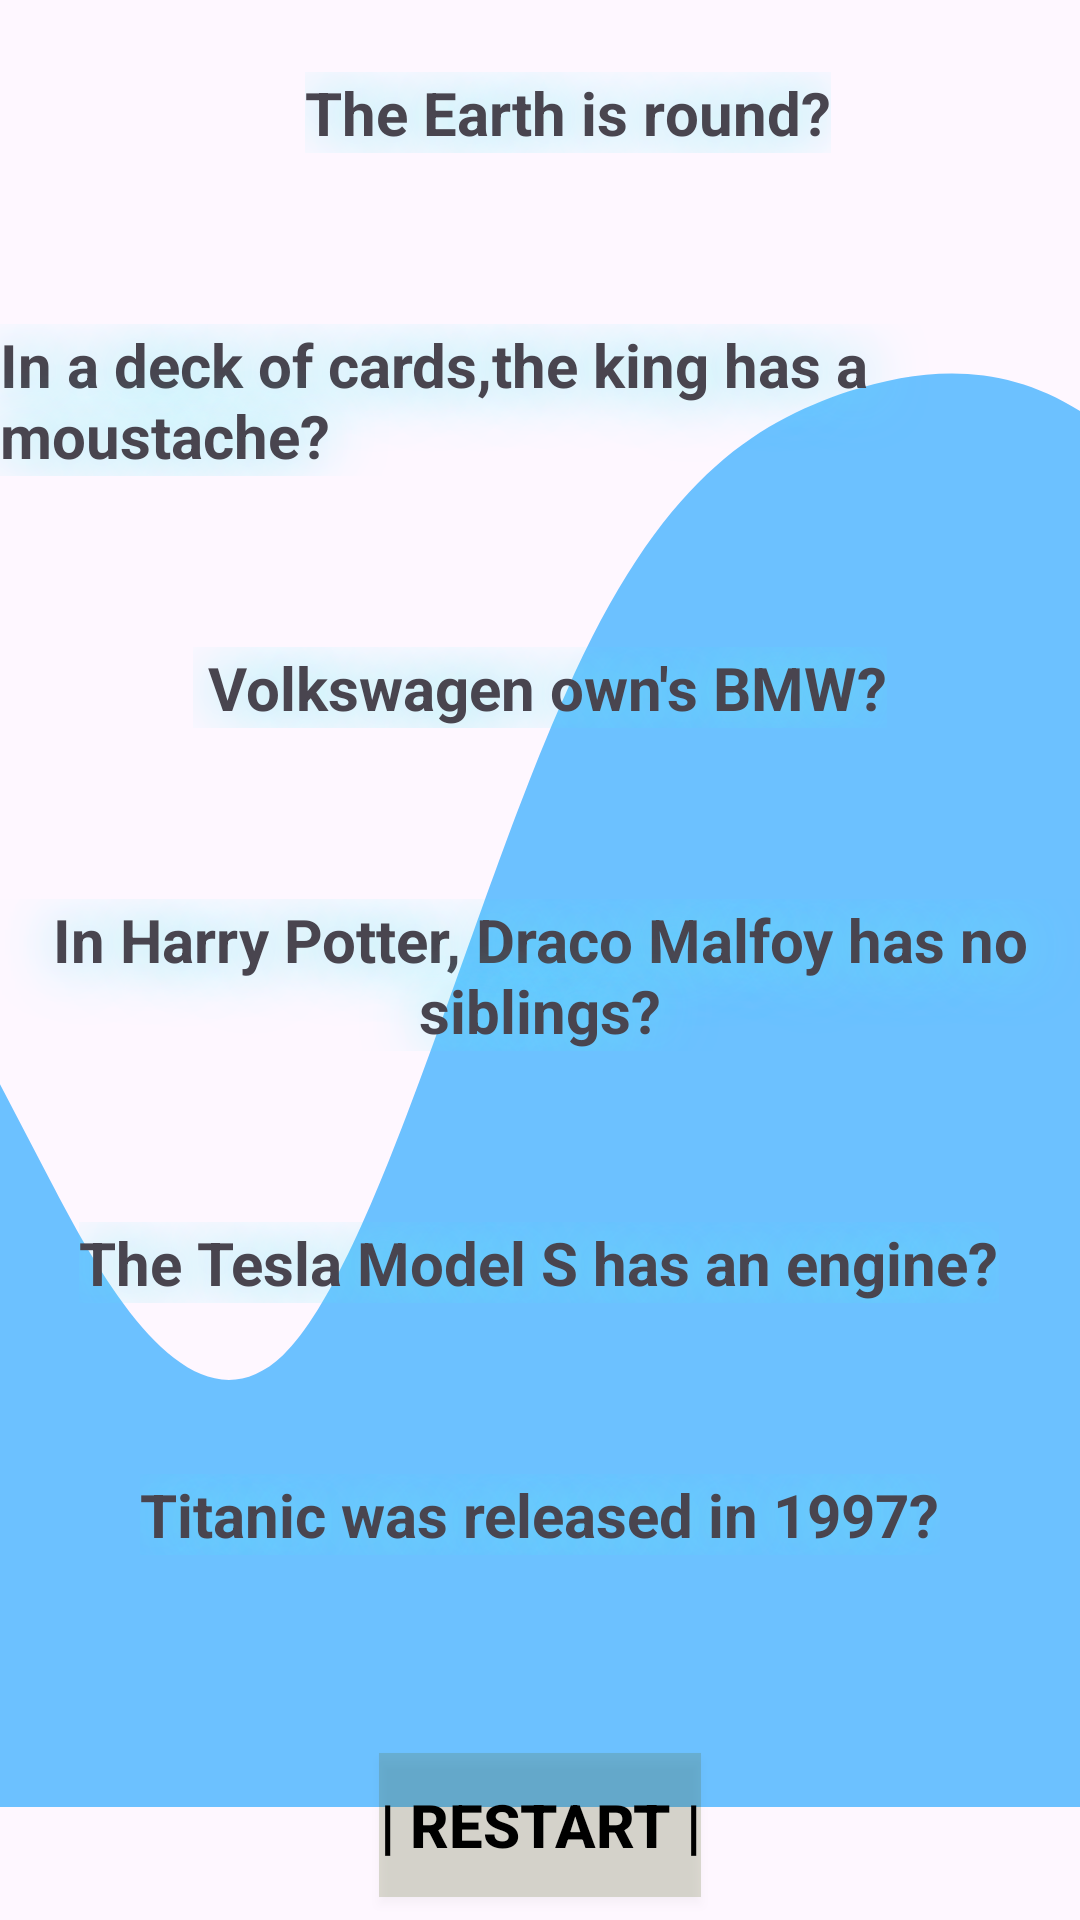

This screen was rendered from an Android layout file. Write that file and the resources it references.
<!-- AndroidManifest.xml: application theme Theme.GameOfQuizz -->
<!-- res/layout/activity_main4.xml -->
<?xml version="1.0" encoding="utf-8"?>
<androidx.constraintlayout.widget.ConstraintLayout xmlns:android="http://schemas.android.com/apk/res/android"
    xmlns:app="http://schemas.android.com/apk/res-auto"
    xmlns:tools="http://schemas.android.com/tools"
    android:id="@+id/main"
    android:layout_width="match_parent"
    android:layout_height="1000dp"
    android:background="@drawable/wave_background4"
    tools:context=".MainActivity4">
    

    
    <TextView
        android:id="@+id/questionDisplay1"
        android:layout_width="wrap_content"
        android:layout_height="wrap_content"
        android:layout_marginStart="145dp"
        android:layout_marginTop="24dp"
        android:layout_marginEnd="146dp"
        android:shadowColor="#66e8ec"
        android:shadowRadius="50"
        android:text="The Earth is round?"
        android:textSize="20dp"
        android:textStyle="bold"
        app:layout_constraintEnd_toEndOf="parent"
        app:layout_constraintHorizontal_bias="0.41"
        app:layout_constraintStart_toStartOf="parent"
        app:layout_constraintTop_toTopOf="parent" />

    
    <TextView
        android:id="@+id/answerDisplay1"
        android:layout_width="wrap_content"
        android:layout_height="wrap_content"
        android:layout_marginStart="191dp"
        android:layout_marginTop="15dp"
        android:layout_marginEnd="192dp"
        android:shadowColor="#66e8ec"
        android:shadowRadius="50"
        android:text="True"
        android:textSize="20dp"
        android:textStyle="bold"
        app:layout_constraintEnd_toEndOf="parent"
        app:layout_constraintStart_toStartOf="parent"
        app:layout_constraintTop_toBottomOf="@+id/questionDisplay1" />

    
    <TextView
        android:id="@+id/questionDisplay2"
        android:layout_width="wrap_content"
        android:layout_height="wrap_content"
        android:layout_marginStart="66dp"
        android:layout_marginTop="15dp"
        android:layout_marginEnd="66dp"
        android:shadowColor="#66e8ec"
        android:shadowRadius="50"
        android:text="In a deck of cards,the king has a moustache?"
        android:textSize="20dp"
        android:textStyle="bold"
        app:layout_constraintEnd_toEndOf="parent"
        app:layout_constraintStart_toStartOf="parent"
        app:layout_constraintTop_toBottomOf="@+id/answerDisplay1" />

    
    <TextView
        android:id="@+id/answerDisplay2"
        android:layout_width="wrap_content"
        android:layout_height="wrap_content"
        android:layout_marginStart="189dp"
        android:layout_marginTop="15dp"
        android:layout_marginEnd="189dp"
        android:shadowColor="#66e8ec"
        android:shadowRadius="50"
        android:text="False"
        android:textSize="20dp"
        android:textStyle="bold"
        app:layout_constraintEnd_toEndOf="parent"
        app:layout_constraintStart_toStartOf="parent"
        app:layout_constraintTop_toBottomOf="@+id/questionDisplay2" />

    
    <TextView
        android:id="@+id/questionDisplay3"
        android:layout_width="wrap_content"
        android:layout_height="wrap_content"
        android:layout_marginStart="125dp"
        android:layout_marginTop="15dp"
        android:layout_marginEnd="125dp"
        android:shadowColor="#66e8ec"
        android:shadowRadius="50"
        android:text=" Volkswagen own's BMW?"
        android:textSize="20dp"
        android:textStyle="bold"
        app:layout_constraintEnd_toEndOf="parent"
        app:layout_constraintStart_toStartOf="parent"
        app:layout_constraintTop_toBottomOf="@+id/answerDisplay2" />

    
    <TextView
        android:id="@+id/answerDisplay3"
        android:layout_width="wrap_content"
        android:layout_height="wrap_content"
        android:layout_marginStart="189dp"
        android:layout_marginTop="15dp"
        android:layout_marginEnd="189dp"
        android:shadowColor="#66e8ec"
        android:shadowRadius="50"
        android:text="False"
        android:textSize="20dp"
        android:textStyle="bold"
        app:layout_constraintEnd_toEndOf="parent"
        app:layout_constraintStart_toStartOf="parent"
        app:layout_constraintTop_toBottomOf="@+id/questionDisplay3" />

    
    <TextView
        android:id="@+id/questionDisplay4"
        android:layout_width="wrap_content"
        android:layout_height="wrap_content"
        android:layout_marginStart="64dp"
        android:layout_marginTop="15dp"
        android:layout_marginEnd="64dp"
        android:shadowColor="#66e8ec"
        android:shadowRadius="50"
        android:text="In Harry Potter, Draco Malfoy has no siblings?"
        android:textAlignment="center"
        android:textSize="20dp"
        android:textStyle="bold"
        app:layout_constraintEnd_toEndOf="parent"
        app:layout_constraintStart_toStartOf="parent"
        app:layout_constraintTop_toBottomOf="@+id/answerDisplay3" />

    
    <TextView
        android:id="@+id/answerDisplay4"
        android:layout_width="wrap_content"
        android:layout_height="wrap_content"
        android:layout_marginStart="191dp"
        android:layout_marginTop="15dp"
        android:layout_marginEnd="192dp"
        android:shadowColor="#66e8ec"
        android:shadowRadius="50"
        android:text="True"
        android:textSize="20dp"
        android:textStyle="bold"
        app:layout_constraintEnd_toEndOf="parent"
        app:layout_constraintStart_toStartOf="parent"
        app:layout_constraintTop_toBottomOf="@+id/questionDisplay4" />

    
    <TextView
        android:id="@+id/questionDisplay5"
        android:layout_width="wrap_content"
        android:layout_height="wrap_content"
        android:layout_marginStart="99dp"
        android:layout_marginTop="15dp"
        android:layout_marginEnd="100dp"
        android:shadowColor="#66e8ec"
        android:shadowRadius="50"
        android:text="The Tesla Model S has an engine?"
        android:textSize="20dp"
        android:textStyle="bold"
        app:layout_constraintEnd_toEndOf="parent"
        app:layout_constraintStart_toStartOf="parent"
        app:layout_constraintTop_toBottomOf="@+id/answerDisplay4" />

    
    <TextView
        android:id="@+id/answerDisplay5"
        android:layout_width="wrap_content"
        android:layout_height="wrap_content"
        android:layout_marginStart="188dp"
        android:layout_marginTop="15dp"
        android:layout_marginEnd="189dp"
        android:shadowColor="#66e8ec"
        android:shadowRadius="50"
        android:text="False"
        android:textSize="20dp"
        android:textStyle="bold"
        app:layout_constraintEnd_toEndOf="parent"
        app:layout_constraintStart_toStartOf="parent"
        app:layout_constraintTop_toBottomOf="@+id/questionDisplay5" />

    
    <TextView
        android:id="@+id/questionDisplay6"
        android:layout_width="wrap_content"
        android:layout_height="wrap_content"
        android:layout_marginStart="113dp"
        android:layout_marginTop="15dp"
        android:layout_marginEnd="113dp"
        android:shadowColor="#66e8ec"
        android:shadowRadius="50"
        android:text="Titanic was released in 1997?"
        android:textSize="20dp"
        android:textStyle="bold"
        app:layout_constraintEnd_toEndOf="parent"
        app:layout_constraintStart_toStartOf="parent"
        app:layout_constraintTop_toBottomOf="@+id/answerDisplay5" />

    
    <TextView
        android:id="@+id/answerDisplay6"
        android:layout_width="wrap_content"
        android:layout_height="wrap_content"
        android:layout_marginStart="191dp"
        android:layout_marginTop="15dp"
        android:layout_marginEnd="192dp"
        android:shadowColor="#66e8ec"
        android:shadowRadius="50"
        android:text="True"
        android:textSize="20dp"
        android:textStyle="bold"
        app:layout_constraintEnd_toEndOf="parent"
        app:layout_constraintStart_toStartOf="parent"
        app:layout_constraintTop_toBottomOf="@+id/questionDisplay6" />

    
    <Button
        android:id="@+id/restartBtn"
        android:layout_width="wrap_content"
        android:layout_height="wrap_content"
        android:layout_marginStart="144dp"
        android:layout_marginTop="24dp"
        android:layout_marginEnd="144dp"
        android:background="#3562"
        android:text="| RESTART |"
        android:textColor="@color/black"
        android:textSize="20sp"
        android:textStyle="bold"
        app:layout_constraintEnd_toEndOf="parent"
        app:layout_constraintStart_toStartOf="parent"
        app:layout_constraintTop_toBottomOf="@+id/answerDisplay6" />

    
    <Button
        android:id="@+id/exitBtn"
        android:layout_width="wrap_content"
        android:layout_height="wrap_content"
        android:layout_marginStart="149dp"
        android:layout_marginTop="27dp"
        android:layout_marginEnd="150dp"
        android:background="#3562"
        android:text="| EXIT |"
        android:textColor="@color/black"
        android:textSize="20sp"
        android:textStyle="bold"
        app:layout_constraintEnd_toEndOf="parent"
        app:layout_constraintStart_toStartOf="parent"
        app:layout_constraintTop_toBottomOf="@+id/restartBtn" />

</androidx.constraintlayout.widget.ConstraintLayout>
<!-- resources referenced by this layout -->
<resources>
  <!-- drawable wave_background4 (drawable) -->
  <vector
      xmlns:android="http://schemas.android.com/apk/res/android"
      android:autoMirrored="true"
      android:height="320dp"
      android:viewportHeight="340"
      android:viewportWidth="500"
      android:width="1440dp">
        
      <path
          android:fillAlpha="0.58"
          android:fillColor="#0099ff"
          android:pathData="M0,192L21.8,208C43.6,224 87,256 131,240C174.5,224 218,160 262,122.7C305.5,85 349,75 393,69.3C436.4,64 480,64 524,80C567.3,96 611,128 655,170.7C698.2,213 742,267 785,256C829.1,245 873,171 916,144C960,117 1004,139 1047,160C1090.9,181 1135,203 1178,218.7C1221.8,235 1265,245 1309,234.7C1352.7,224 1396,192 1418,176L1440,160L1440,320L1418.2,320C1396.4,320 1353,320 1309,320C1265.5,320 1222,320 1178,320C1134.5,320 1091,320 1047,320C1003.6,320 960,320 916,320C872.7,320 829,320 785,320C741.8,320 698,320 655,320C610.9,320 567,320 524,320C480,320 436,320 393,320C349.1,320 305,320 262,320C218.2,320 175,320 131,320C87.3,320 44,320 22,320L0,320Z"/>
      
  </vector>
  <style name="Theme.GameOfQuizz" parent="Base.Theme.GameOfQuizz" />
  <style name="Base.Theme.GameOfQuizz" parent="Theme.Material3.DayNight.NoActionBar">
          
          
      </style>
  <!-- not gathered from this repository: default colours our renderer supplied (Android Studio template values) -->
  <color name="black">#FF000000</color>
</resources>
